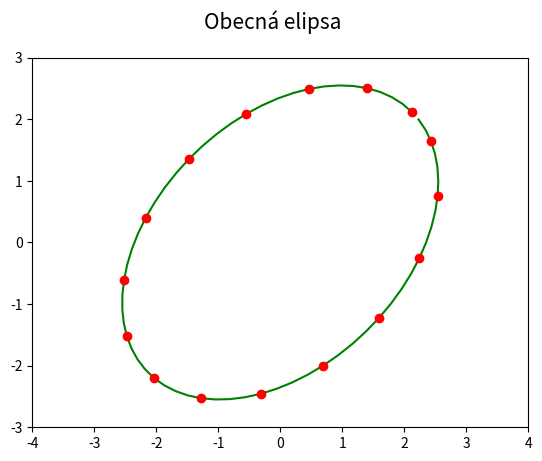

Generate this figure with matplotlib:
"""Parametrická křivka: obecná elipsa."""

import numpy as np
import matplotlib.pyplot as plt

# hodnoty parametru t
t = np.arange(0, 2*np.pi, 0.1)

# poloměry elipsy v osách
a = 3.0
b = 2.0

# natočení celé elipsy
phi = np.pi / 4

# střed elipsy
xc = 0
yc = 0

# výpočet bodů ležících na elipse
x = xc + a*np.cos(t)*np.cos(phi) - b*np.sin(t)*np.sin(phi)
y = yc + a*np.cos(t)*np.sin(phi) + b*np.sin(t)*np.cos(phi)

# rozměry grafu při uložení: 640x480 pixelů
fig, ax = plt.subplots(1, figsize=(6.4, 4.8))

# titulek grafu
fig.suptitle('Obecná elipsa', fontsize=15)

# určení rozsahů na obou souřadných osách
ax.set_xlim(-4, 4)
ax.set_ylim(-3, 3)

# vrcholy na křivce pospojované úsečkami
ax.plot(x, y, 'g-')

# vrcholy na křivce (každý čtvrtý)
ax.plot(x[::4], y[::4], 'ro')

# uložení grafu do rastrového obrázku
plt.savefig("ellipse_general.png")

# zobrazení grafu
plt.show()
